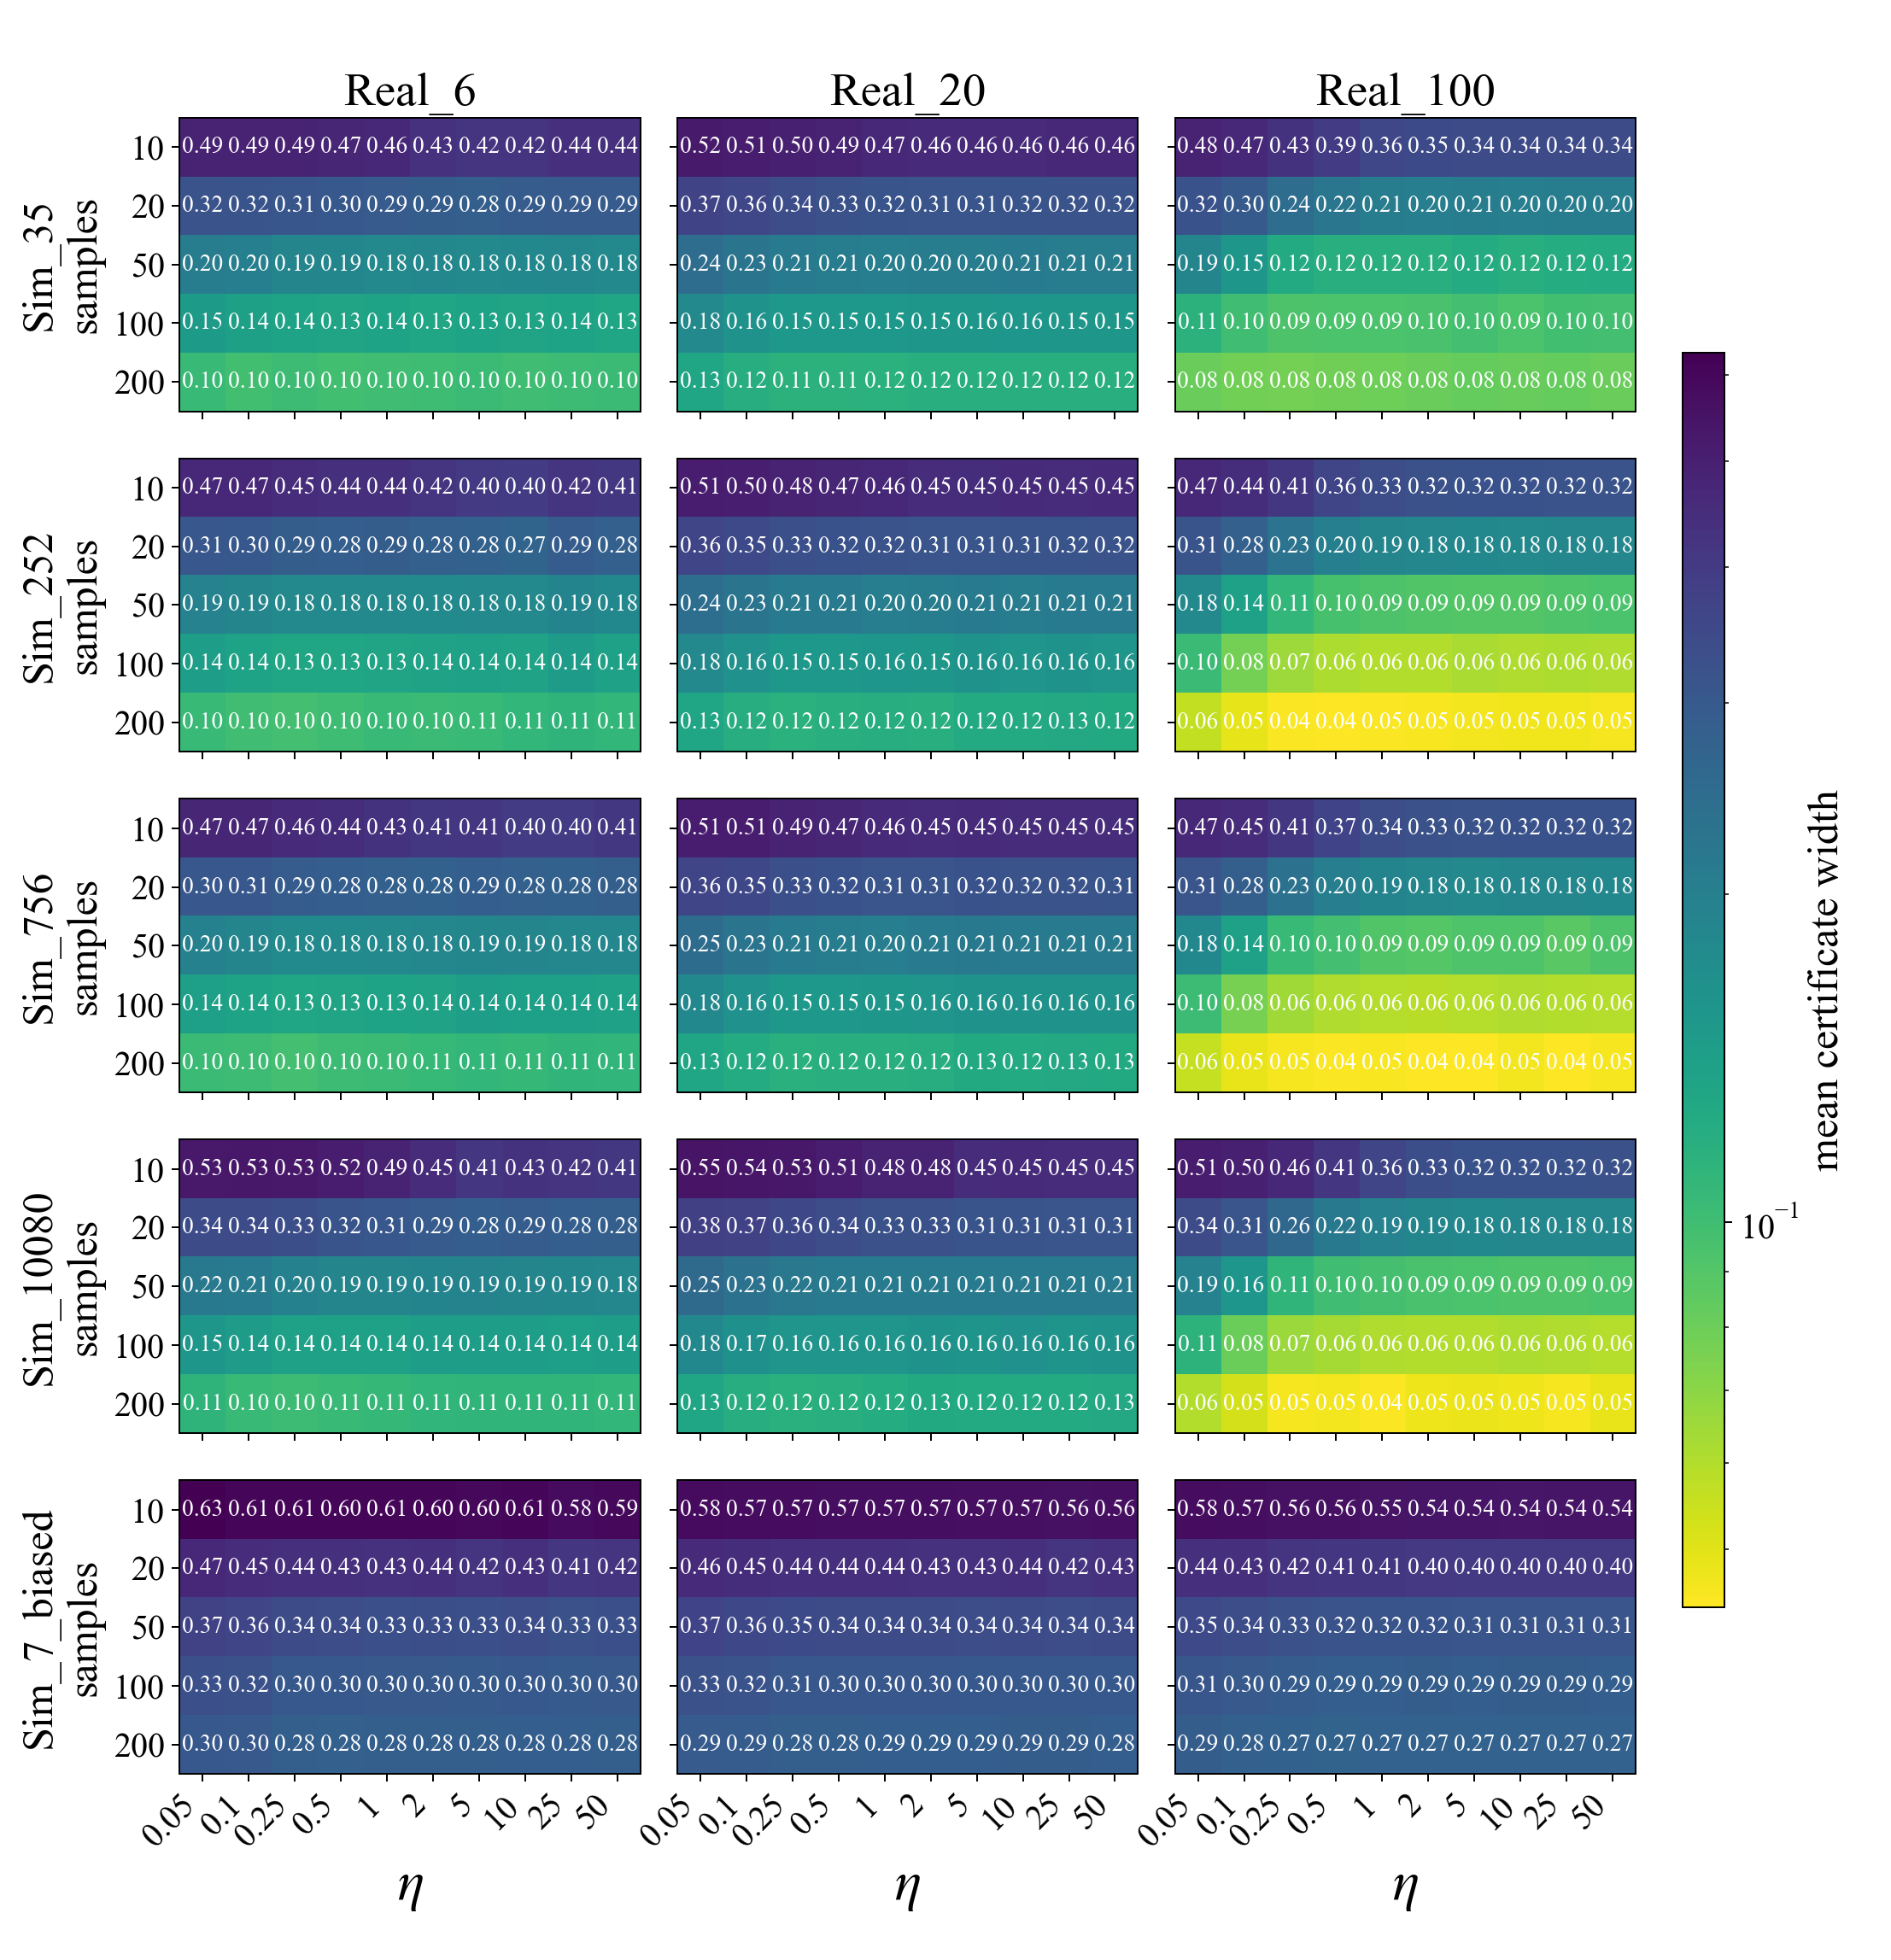

Source data for this figure (header and first rows):
real_set, bank, eta, final_width, mean_width, final_coverage, anytime_coverage, width_10, width_20, width_50, width_100, width_200, n_runs
Real_100, Sim_10080, 0.05, 0.06, 0.1732, 1.0, 1.0, 0.512, 0.3435, 0.1933, 0.1135, 0.06, 2000
Real_100, Sim_10080, 0.1, 0.0525, 0.1483, 1.0, 1.0, 0.4958, 0.3135, 0.156, 0.08025, 0.0525, 2000
Real_100, Sim_10080, 0.25, 0.046, 0.1262, 1.0, 1.0, 0.462, 0.2582, 0.111, 0.06575, 0.046, 2000
Real_100, Sim_10080, 0.5, 0.04625, 0.1181, 1.0, 1.0, 0.4143, 0.216, 0.0995, 0.063, 0.04625, 2000
Real_100, Sim_10080, 1.0, 0.045, 0.1119, 1.0, 1.0, 0.3608, 0.1945, 0.09675, 0.06075, 0.045, 2000
Real_100, Sim_10080, 2.0, 0.0475, 0.1089, 1.0, 1.0, 0.3337, 0.1868, 0.0945, 0.06, 0.0475, 2000
Real_100, Sim_10080, 5.0, 0.048, 0.1075, 1.0, 1.0, 0.3237, 0.1827, 0.0935, 0.06, 0.048, 2000
Real_100, Sim_10080, 10.0, 0.0475, 0.1071, 1.0, 1.0, 0.3222, 0.1835, 0.092, 0.06125, 0.0475, 2000
Real_100, Sim_10080, 25.0, 0.046, 0.1066, 1.0, 1.0, 0.3212, 0.1832, 0.09225, 0.06075, 0.046, 2000
Real_100, Sim_10080, 50.0, 0.0485, 0.1074, 1.0, 1.0, 0.324, 0.1837, 0.094, 0.05975, 0.0485, 2000
Real_100, Sim_252, 0.05, 0.05625, 0.1615, 1.0, 1.0, 0.4677, 0.3147, 0.181, 0.1028, 0.05625, 2000
Real_100, Sim_252, 0.1, 0.04875, 0.1366, 1.0, 1.0, 0.4442, 0.2792, 0.1383, 0.077, 0.04875, 2000
Real_100, Sim_252, 0.25, 0.045, 0.1192, 1.0, 1.0, 0.4078, 0.2288, 0.1088, 0.06525, 0.045, 2000
Real_100, Sim_252, 0.5, 0.04425, 0.1111, 1.0, 1.0, 0.362, 0.2008, 0.096, 0.06125, 0.04425, 2000
Real_100, Sim_252, 1.0, 0.045, 0.1082, 1.0, 1.0, 0.3345, 0.1888, 0.0925, 0.06025, 0.045, 2000
Real_100, Sim_252, 2.0, 0.0455, 0.1067, 1.0, 1.0, 0.3247, 0.1837, 0.09075, 0.06025, 0.0455, 2000
Real_100, Sim_252, 5.0, 0.0465, 0.1068, 1.0, 1.0, 0.321, 0.1818, 0.08975, 0.06175, 0.0465, 2000
Real_100, Sim_252, 10.0, 0.04675, 0.1069, 1.0, 1.0, 0.3217, 0.1813, 0.08975, 0.0605, 0.04675, 2000
Real_100, Sim_252, 25.0, 0.04675, 0.1067, 1.0, 1.0, 0.3202, 0.1835, 0.09225, 0.06125, 0.04675, 2000
Real_100, Sim_252, 50.0, 0.046, 0.1064, 1.0, 1.0, 0.3205, 0.1845, 0.09425, 0.061, 0.046, 2000
Real_100, Sim_35, 0.05, 0.08075, 0.1744, 1.0, 1.0, 0.482, 0.3237, 0.1883, 0.1148, 0.08075, 2000
Real_100, Sim_35, 0.1, 0.07775, 0.1583, 1.0, 1.0, 0.4652, 0.2953, 0.154, 0.0995, 0.07775, 2000
Real_100, Sim_35, 0.25, 0.077, 0.1446, 1.0, 1.0, 0.4255, 0.2442, 0.124, 0.0925, 0.077, 2000
Real_100, Sim_35, 0.5, 0.07875, 0.141, 1.0, 1.0, 0.3915, 0.222, 0.1195, 0.09425, 0.07875, 2000
Real_100, Sim_35, 1.0, 0.07975, 0.1388, 1.0, 1.0, 0.3593, 0.207, 0.119, 0.094, 0.07975, 2000
Real_100, Sim_35, 2.0, 0.08075, 0.1375, 1.0, 1.0, 0.348, 0.2023, 0.1188, 0.09525, 0.08075, 2000
Real_100, Sim_35, 5.0, 0.08275, 0.1392, 1.0, 1.0, 0.343, 0.2065, 0.1228, 0.0975, 0.08275, 2000
Real_100, Sim_35, 10.0, 0.08175, 0.1371, 1.0, 1.0, 0.3422, 0.203, 0.1185, 0.09375, 0.08175, 2000
Real_100, Sim_35, 25.0, 0.08325, 0.1388, 1.0, 1.0, 0.343, 0.2033, 0.1215, 0.09925, 0.08325, 2000
Real_100, Sim_35, 50.0, 0.0815, 0.1391, 1.0, 1.0, 0.3435, 0.2037, 0.1228, 0.09825, 0.0815, 2000
Real_100, Sim_756, 0.05, 0.05575, 0.1605, 1.0, 1.0, 0.467, 0.314, 0.1825, 0.1023, 0.05575, 2000
Real_100, Sim_756, 0.1, 0.0485, 0.1368, 1.0, 1.0, 0.4473, 0.281, 0.1383, 0.07625, 0.0485, 2000
Real_100, Sim_756, 0.25, 0.04575, 0.119, 1.0, 1.0, 0.409, 0.2305, 0.1048, 0.0645, 0.04575, 2000
Real_100, Sim_756, 0.5, 0.04475, 0.1125, 1.0, 1.0, 0.3703, 0.203, 0.09825, 0.0605, 0.04475, 2000
Real_100, Sim_756, 1.0, 0.04525, 0.1081, 1.0, 1.0, 0.3355, 0.1893, 0.091, 0.0595, 0.04525, 2000
Real_100, Sim_756, 2.0, 0.0445, 0.1058, 1.0, 1.0, 0.3255, 0.1837, 0.0895, 0.05875, 0.0445, 2000
Real_100, Sim_756, 5.0, 0.0445, 0.1054, 1.0, 1.0, 0.3205, 0.1807, 0.09175, 0.0595, 0.0445, 2000
Real_100, Sim_756, 10.0, 0.04625, 0.1069, 1.0, 1.0, 0.3232, 0.184, 0.09225, 0.06075, 0.04625, 2000
Real_100, Sim_756, 25.0, 0.04425, 0.1054, 1.0, 1.0, 0.3215, 0.1835, 0.0875, 0.06025, 0.04425, 2000
Real_100, Sim_756, 50.0, 0.04575, 0.1056, 1.0, 1.0, 0.3217, 0.1827, 0.09325, 0.05925, 0.04575, 2000
Real_100, Sim_7_biased, 0.05, 0.2863, 0.3512, 1.0, 1.0, 0.5755, 0.439, 0.3518, 0.3105, 0.2863, 2000
Real_100, Sim_7_biased, 0.1, 0.2782, 0.3417, 1.0, 1.0, 0.5723, 0.4343, 0.336, 0.3003, 0.2782, 2000
Real_100, Sim_7_biased, 0.25, 0.2745, 0.3334, 1.0, 1.0, 0.5597, 0.419, 0.327, 0.2908, 0.2745, 2000
Real_100, Sim_7_biased, 0.5, 0.2705, 0.3281, 1.0, 1.0, 0.5555, 0.4113, 0.3192, 0.2858, 0.2705, 2000
Real_100, Sim_7_biased, 1.0, 0.2735, 0.3276, 1.0, 1.0, 0.5483, 0.4075, 0.3167, 0.2858, 0.2735, 2000
Real_100, Sim_7_biased, 2.0, 0.2742, 0.3277, 1.0, 1.0, 0.544, 0.4037, 0.3162, 0.288, 0.2742, 2000
Real_100, Sim_7_biased, 5.0, 0.2732, 0.3246, 1.0, 1.0, 0.54, 0.402, 0.312, 0.285, 0.2732, 2000
Real_100, Sim_7_biased, 10.0, 0.274, 0.3259, 1.0, 1.0, 0.5375, 0.4012, 0.313, 0.287, 0.274, 2000
Real_100, Sim_7_biased, 25.0, 0.2717, 0.3253, 1.0, 1.0, 0.539, 0.4015, 0.312, 0.2868, 0.2717, 2000
Real_100, Sim_7_biased, 50.0, 0.274, 0.3256, 1.0, 1.0, 0.5393, 0.4007, 0.312, 0.2858, 0.274, 2000
Real_20, Sim_10080, 0.05, 0.131, 0.2346, 1.0, 0.9985, 0.5452, 0.3821, 0.2503, 0.1814, 0.131, 2000
Real_20, Sim_10080, 0.1, 0.1203, 0.2219, 1.0, 0.999, 0.5384, 0.3721, 0.2336, 0.1662, 0.1203, 2000
Real_20, Sim_10080, 0.25, 0.117, 0.213, 1.0, 0.996, 0.5313, 0.3552, 0.2176, 0.158, 0.117, 2000
Real_20, Sim_10080, 0.5, 0.1193, 0.2092, 1.0, 0.993, 0.5142, 0.3373, 0.2102, 0.1568, 0.1193, 2000
Real_20, Sim_10080, 1.0, 0.1219, 0.208, 1.0, 0.9925, 0.4837, 0.3273, 0.2104, 0.1578, 0.1219, 2000
Real_20, Sim_10080, 2.0, 0.1255, 0.2102, 1.0, 0.991, 0.4804, 0.3255, 0.2125, 0.1615, 0.1255, 2000
Real_20, Sim_10080, 5.0, 0.1248, 0.2063, 1.0, 0.9905, 0.4513, 0.3143, 0.2099, 0.1596, 0.1248, 2000
Real_20, Sim_10080, 10.0, 0.1247, 0.2084, 1.0, 0.991, 0.4529, 0.3146, 0.2126, 0.1636, 0.1247, 2000
Real_20, Sim_10080, 25.0, 0.1246, 0.2063, 1.0, 0.9865, 0.4508, 0.3133, 0.2098, 0.1598, 0.1246, 2000
Real_20, Sim_10080, 50.0, 0.1262, 0.2062, 1.0, 0.9925, 0.4496, 0.3133, 0.2083, 0.1608, 0.1262, 2000
... 90 more rows
